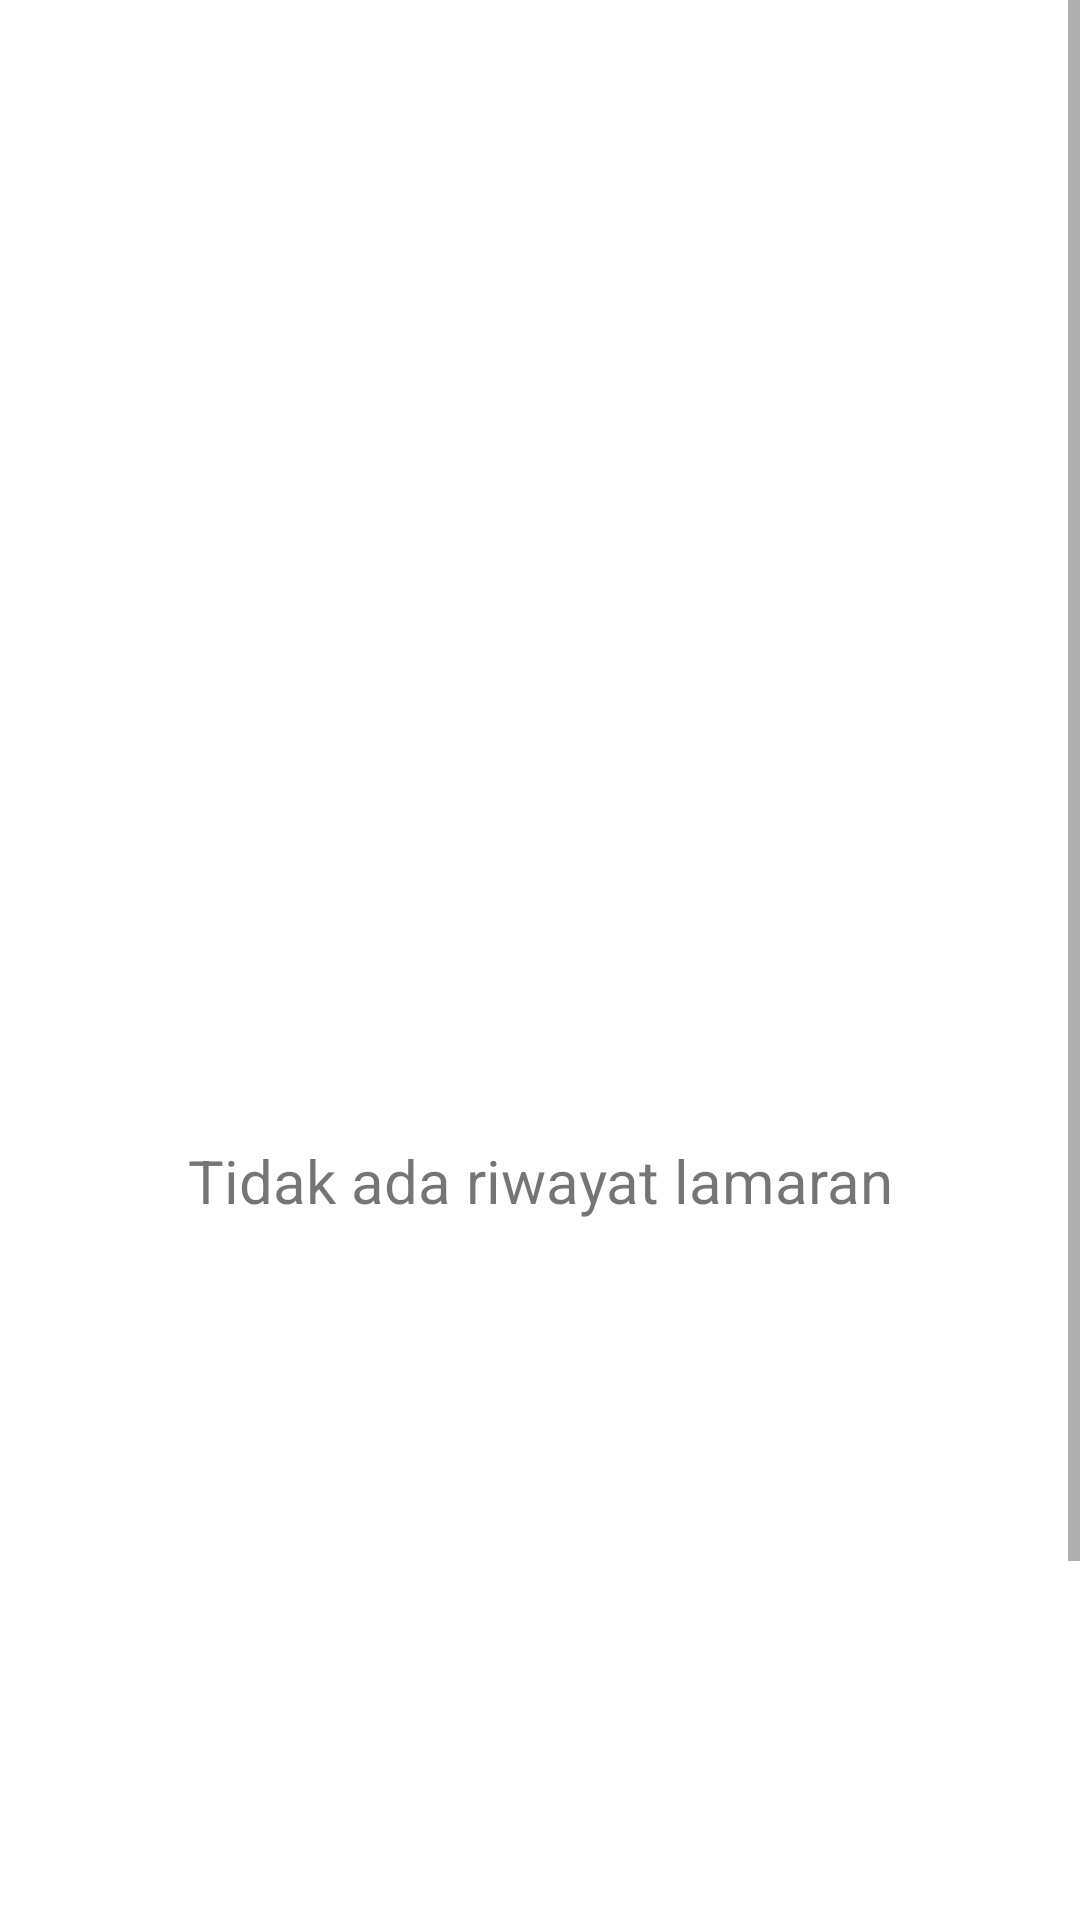

Write the Android layout XML for this screen, with the resource values it uses.
<!-- AndroidManifest.xml: application theme Theme.HiJobs -->
<!-- res/layout/activity_riwayat_lamaran.xml -->
<?xml version="1.0" encoding="utf-8"?>
<androidx.constraintlayout.widget.ConstraintLayout
    xmlns:android="http://schemas.android.com/apk/res/android"
    xmlns:app="http://schemas.android.com/apk/res-auto"
    xmlns:tools="http://schemas.android.com/tools"
    android:layout_width="match_parent"
    android:layout_height="match_parent"
    tools:context=".RiwayatLamaran">

    <ScrollView
        android:layout_width="match_parent"
        android:layout_height="match_parent">

        <LinearLayout
            android:layout_width="match_parent"
            android:layout_height="wrap_content"
            android:orientation="vertical" >

            <Space
                android:layout_width="match_parent"
                android:layout_height="380dp" />

            <TextView
                android:id="@+id/textView33"
                android:layout_width="match_parent"
                android:layout_height="wrap_content"
                android:text="Tidak ada riwayat lamaran"
                android:textAlignment="center"
                android:textSize="20sp" />

            <Space
                android:layout_width="match_parent"
                android:layout_height="380dp" />
        </LinearLayout>
    </ScrollView>

    <androidx.recyclerview.widget.RecyclerView
        android:id="@+id/rvRiwayatLamaran_item"
        android:layout_width="match_parent"
        android:layout_height="match_parent"
        android:visibility="visible"
        tools:layout_editor_absoluteY="817dp" />

</androidx.constraintlayout.widget.ConstraintLayout>
<!-- resources referenced by this layout -->
<resources>
  <style name="Theme.HiJobs" parent="Theme.MaterialComponents.DayNight.DarkActionBar">
          
          <item name="colorPrimary">#08B2FF</item>
          <item name="colorPrimaryVariant">#c0c0c0</item>
          <item name="colorOnPrimary">@color/white</item>
          
          <item name="colorSecondary">@color/teal_200</item>
          <item name="colorSecondaryVariant">@color/teal_700</item>
          <item name="colorOnSecondary">@color/black</item>
          
          <item name="android:statusBarColor">?attr/colorPrimaryVariant</item>
          
      </style>
  <!-- not gathered from this repository: default colours our renderer supplied (Android Studio template values) -->
  <color name="teal_200">#FF03DAC5</color>
  <color name="teal_700">#FF018786</color>
  <color name="black">#FF000000</color>
  <color name="white">#FFFFFFFF</color>
</resources>
